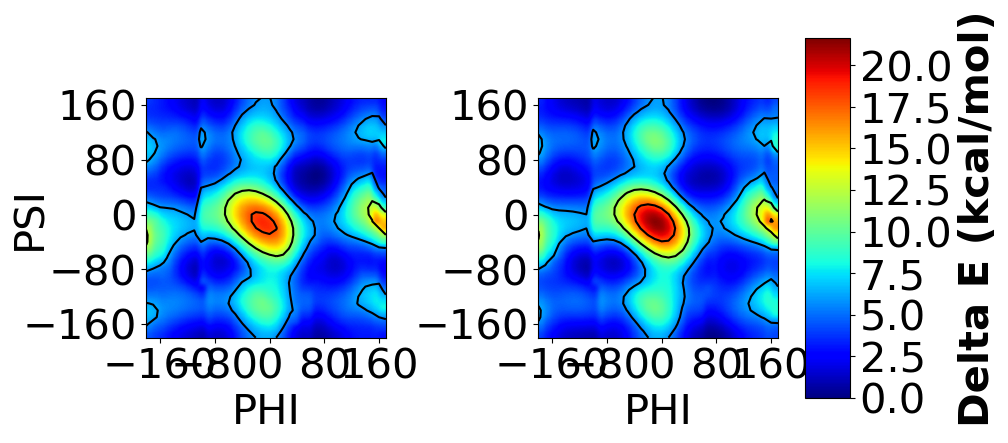

Source data for this figure (header and first rows):
, ANI energy, DFT energy, Phi, Psi
0, -1165419, -1165418, 0, 0
1, -1165419, -1165417, 10, 0
2, -1165418, -1165417, 20, 0
3, -1165417, -1165416, 30, 0
4, -1165416, -1165415, 40, 0
5, -1165415, -1165414, 50, 0
6, -1165414, -1165413, 60, 0
7, -1165416, -1165413, 70, 0
8, -1165417, -1165416, 80, 0
9, -1165418, -1165417, 90, 0
10, -1165419, -1165417, 100, 0
11, -1165419, -1165417, 110, 0
12, -1165419, -1165417, 120, 0
13, -1165418, -1165417, 130, 0
14, -1165417, -1165417, 140, 0
15, -1165415, -1165415, 150, 0
16, -1165413, -1165413, 160, 0
17, -1165409, -1165408, 170, 0
18, -1165407, -1165406, 180, 0
19, -1165406, -1165405, 190, 0
20, -1165410, -1165409, 200, 0
21, -1165413, -1165411, 210, 0
22, -1165417, -1165416, 220, 0
23, -1165418, -1165417, 230, 0
24, -1165419, -1165418, 240, 0
25, -1165420, -1165418, 250, 0
26, -1165419, -1165417, 260, 0
27, -1165418, -1165416, 270, 0
28, -1165417, -1165416, 280, 0
29, -1165416, -1165415, 290, 0
30, -1165415, -1165414, 300, 0
31, -1165414, -1165413, 310, 0
32, -1165416, -1165414, 320, 0
33, -1165417, -1165416, 330, 0
34, -1165418, -1165417, 340, 0
35, -1165419, -1165418, 350, 0
36, -1165419, -1165419, 0, 10
37, -1165418, -1165418, 10, 10
38, -1165417, -1165417, 20, 10
39, -1165416, -1165416, 30, 10
40, -1165415, -1165415, 40, 10
41, -1165415, -1165415, 50, 10
42, -1165416, -1165416, 60, 10
43, -1165417, -1165417, 70, 10
44, -1165418, -1165418, 80, 10
45, -1165419, -1165418, 90, 10
46, -1165419, -1165418, 100, 10
47, -1165419, -1165417, 110, 10
48, -1165418, -1165417, 120, 10
49, -1165417, -1165416, 130, 10
50, -1165414, -1165414, 140, 10
51, -1165412, -1165411, 150, 10
52, -1165409, -1165408, 160, 10
53, -1165406, -1165405, 170, 10
54, -1165405, -1165403, 180, 10
55, -1165410, -1165409, 190, 10
56, -1165412, -1165411, 200, 10
57, -1165414, -1165414, 210, 10
58, -1165417, -1165416, 220, 10
59, -1165418, -1165417, 230, 10
... 1,236 more rows
